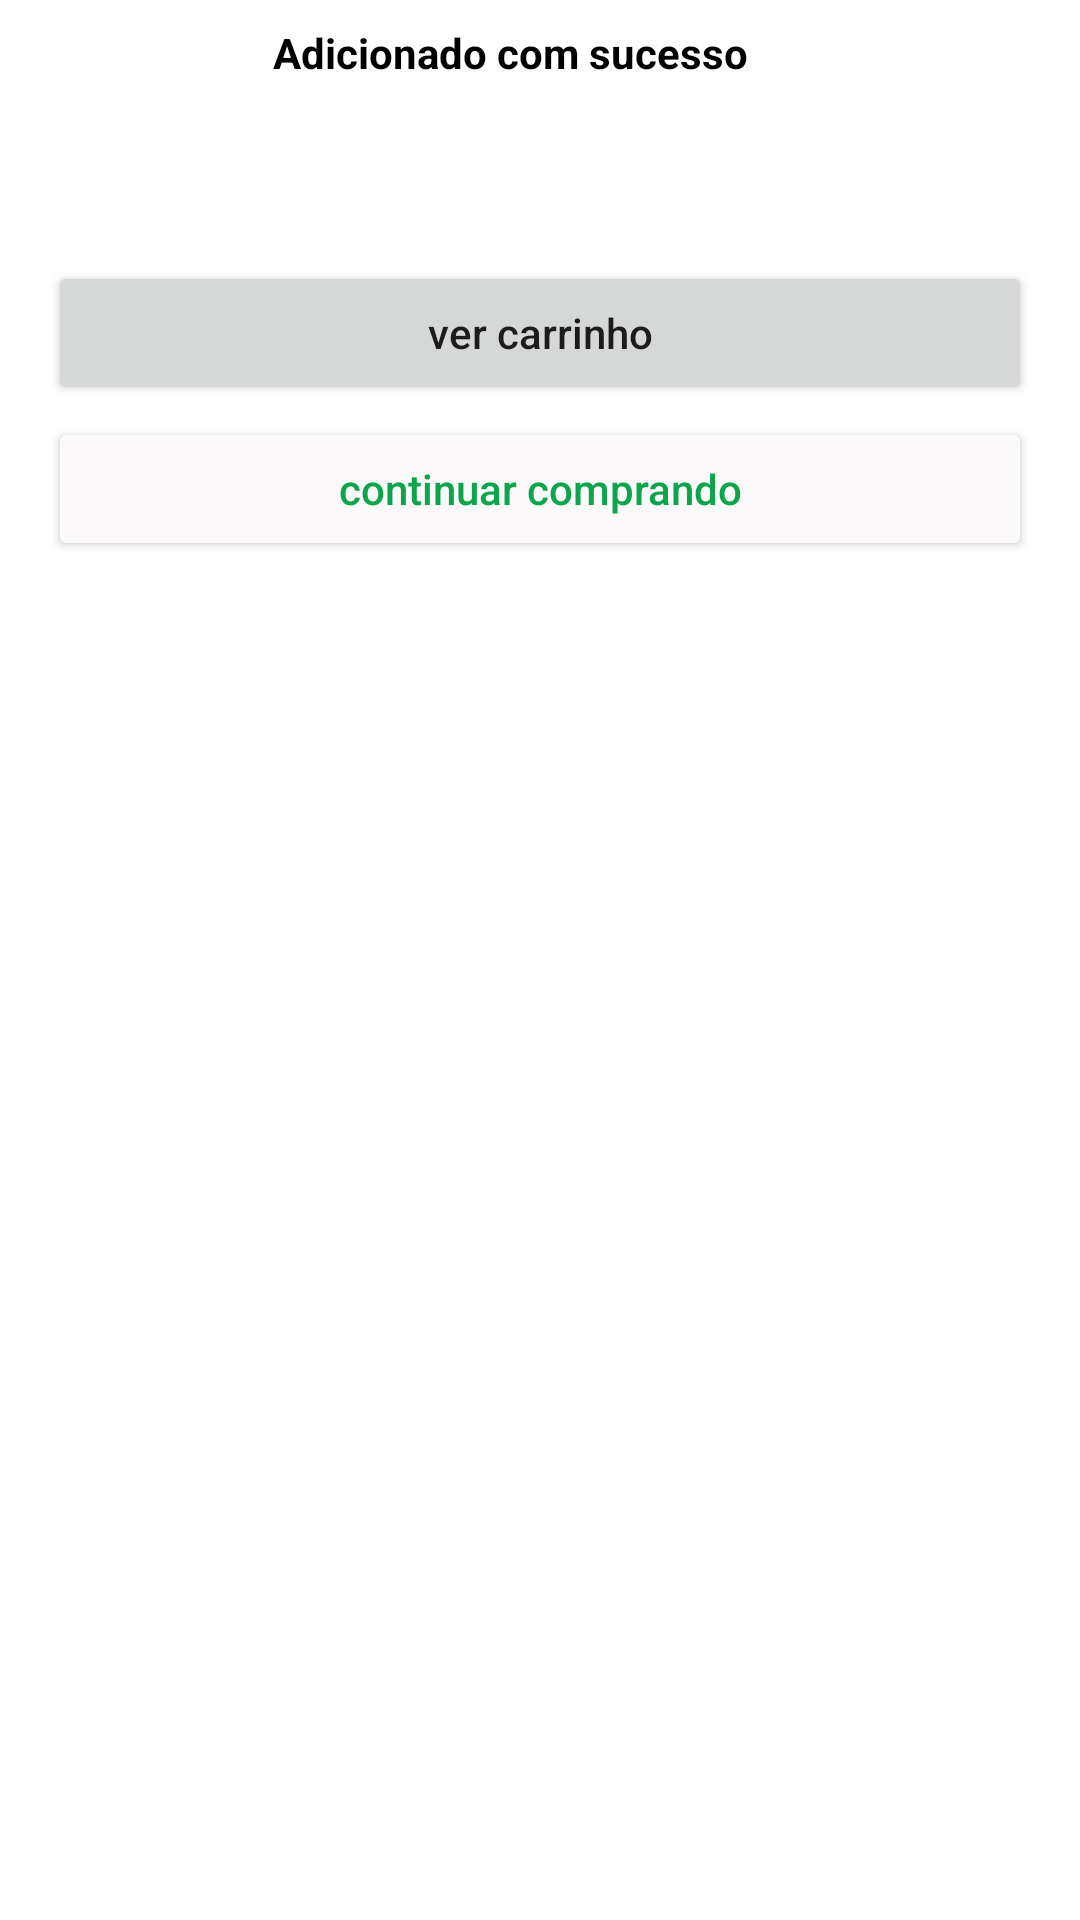

Android layout source for this screen:
<!-- AndroidManifest.xml: application theme Theme.Temaqui -->
<!-- res/layout/bottom_sheet_buy_dialog.xml -->
<?xml version="1.0" encoding="utf-8"?>
<androidx.constraintlayout.widget.ConstraintLayout xmlns:android="http://schemas.android.com/apk/res/android"
        android:layout_width="match_parent"
        android:layout_height="wrap_content"
        xmlns:app="http://schemas.android.com/apk/res-auto"
        xmlns:tools="http://schemas.android.com/tools"
        android:paddingBottom="16dp">

    <ImageView
            android:id="@+id/img_product"
            android:layout_width="75dp"
            android:layout_height="75dp"
            app:layout_constraintTop_toTopOf="parent"
            app:layout_constraintStart_toStartOf="parent"
            tools:src="@drawable/camiseta"
            android:layout_marginStart="16dp"
            android:layout_marginTop="8dp"
            android:contentDescription="@null"/>

    <TextView
            android:id="@+id/text_bought"
            android:layout_width="0dp"
            android:layout_height="wrap_content"
            android:text="@string/bottom_sheet_successfully_added"
            android:textColor="@color/main_text_color"
            android:textStyle="bold"
            app:layout_constraintTop_toTopOf="@id/img_product"
            app:layout_constraintStart_toEndOf="@id/img_product"
            app:layout_constraintEnd_toEndOf="parent" />

    <TextView
            android:id="@+id/text_product_name"
            android:layout_width="0dp"
            android:layout_height="wrap_content"
            tools:text="Camiseta cinza"
            android:textColor="@color/main_text_color"
            app:layout_constraintTop_toBottomOf="@id/text_bought"
            app:layout_constraintStart_toEndOf="@id/img_product"
            app:layout_constraintEnd_toEndOf="parent"/>


    <Button
            android:id="@+id/button_go_cart"
            android:layout_width="0dp"
            android:layout_height="wrap_content"
            android:text="@string/bottom_sheet_go_to_cart"
            android:textAllCaps="false"
            app:layout_constraintTop_toBottomOf="@id/img_product"
            app:layout_constraintStart_toStartOf="parent"
            app:layout_constraintEnd_toEndOf="parent"
            android:layout_marginTop="4dp"
            android:layout_marginStart="16dp"
            android:layout_marginEnd="16dp"/>

    <Button
            android:id="@+id/button_go_shopping"
            android:layout_width="0dp"
            android:layout_height="wrap_content"
            android:text="@string/bottom_sheet_keep_buying"
            android:textAllCaps="false"
            android:backgroundTint="@color/main_background"
            android:textColor="@color/accent_color"
            app:layout_constraintTop_toBottomOf="@id/button_go_cart"
            app:layout_constraintStart_toStartOf="parent"
            app:layout_constraintEnd_toEndOf="parent"
            android:layout_marginTop="4dp"
            android:layout_marginStart="16dp"
            android:layout_marginEnd="16dp"/>

</androidx.constraintlayout.widget.ConstraintLayout>
<!-- resources referenced by this layout -->
<resources>
  <color name="accent_color">#FF0DA54B</color>
  <color name="main_background">#FFFBF9F9</color>
  <color name="main_text_color">#FF000000</color>
  <!-- drawable camiseta: jpg bitmap (drawable, 480828 bytes) -->
  <string name="bottom_sheet_go_to_cart">ver carrinho</string>
  <string name="bottom_sheet_keep_buying">continuar comprando</string>
  <string name="bottom_sheet_successfully_added">Adicionado com sucesso</string>
  <style name="Theme.Temaqui" parent="Theme.MaterialComponents.DayNight.NoActionBar">
          
          <item name="colorPrimary">@color/accent_color</item>
          <item name="colorPrimaryVariant">@color/purple_700</item>
          <item name="colorOnPrimary">@color/white</item>
          
          <item name="colorSecondary">@color/teal_200</item>
          <item name="colorSecondaryVariant">@color/teal_700</item>
          <item name="colorOnSecondary">@color/black</item>
          
          <item name="android:statusBarColor">@color/main_background</item>
          <item name="android:windowLightStatusBar">true</item>
          
          <item name="bottomSheetDialogTheme">@style/CustomBottomSheetDialog</item>
      </style>
  <color name="purple_700">#FF3700B3</color>
  <color name="white">#FFFFFFFF</color>
  <color name="teal_200">#FF03DAC5</color>
  <color name="teal_700">#FF018786</color>
  <color name="black">#FF000000</color>
  <style name="CustomBottomSheetDialog" parent="@style/ThemeOverlay.MaterialComponents.BottomSheetDialog">
          <item name="bottomSheetStyle">@style/CustomBottomSheet</item>
      </style>
  <style name="CustomBottomSheet" parent="Widget.MaterialComponents.BottomSheet">
          <item name="shapeAppearanceOverlay">@style/CustomShapeAppearanceBottomSheetDialog</item>
      </style>
  <style name="CustomShapeAppearanceBottomSheetDialog" parent="">
          <item name="cornerFamily">rounded</item>
          <item name="cornerSizeTopRight">16dp</item>
          <item name="cornerSizeTopLeft">16dp</item>
          <item name="cornerSizeBottomRight">0dp</item>
          <item name="cornerSizeBottomLeft">0dp</item>
      </style>
</resources>
